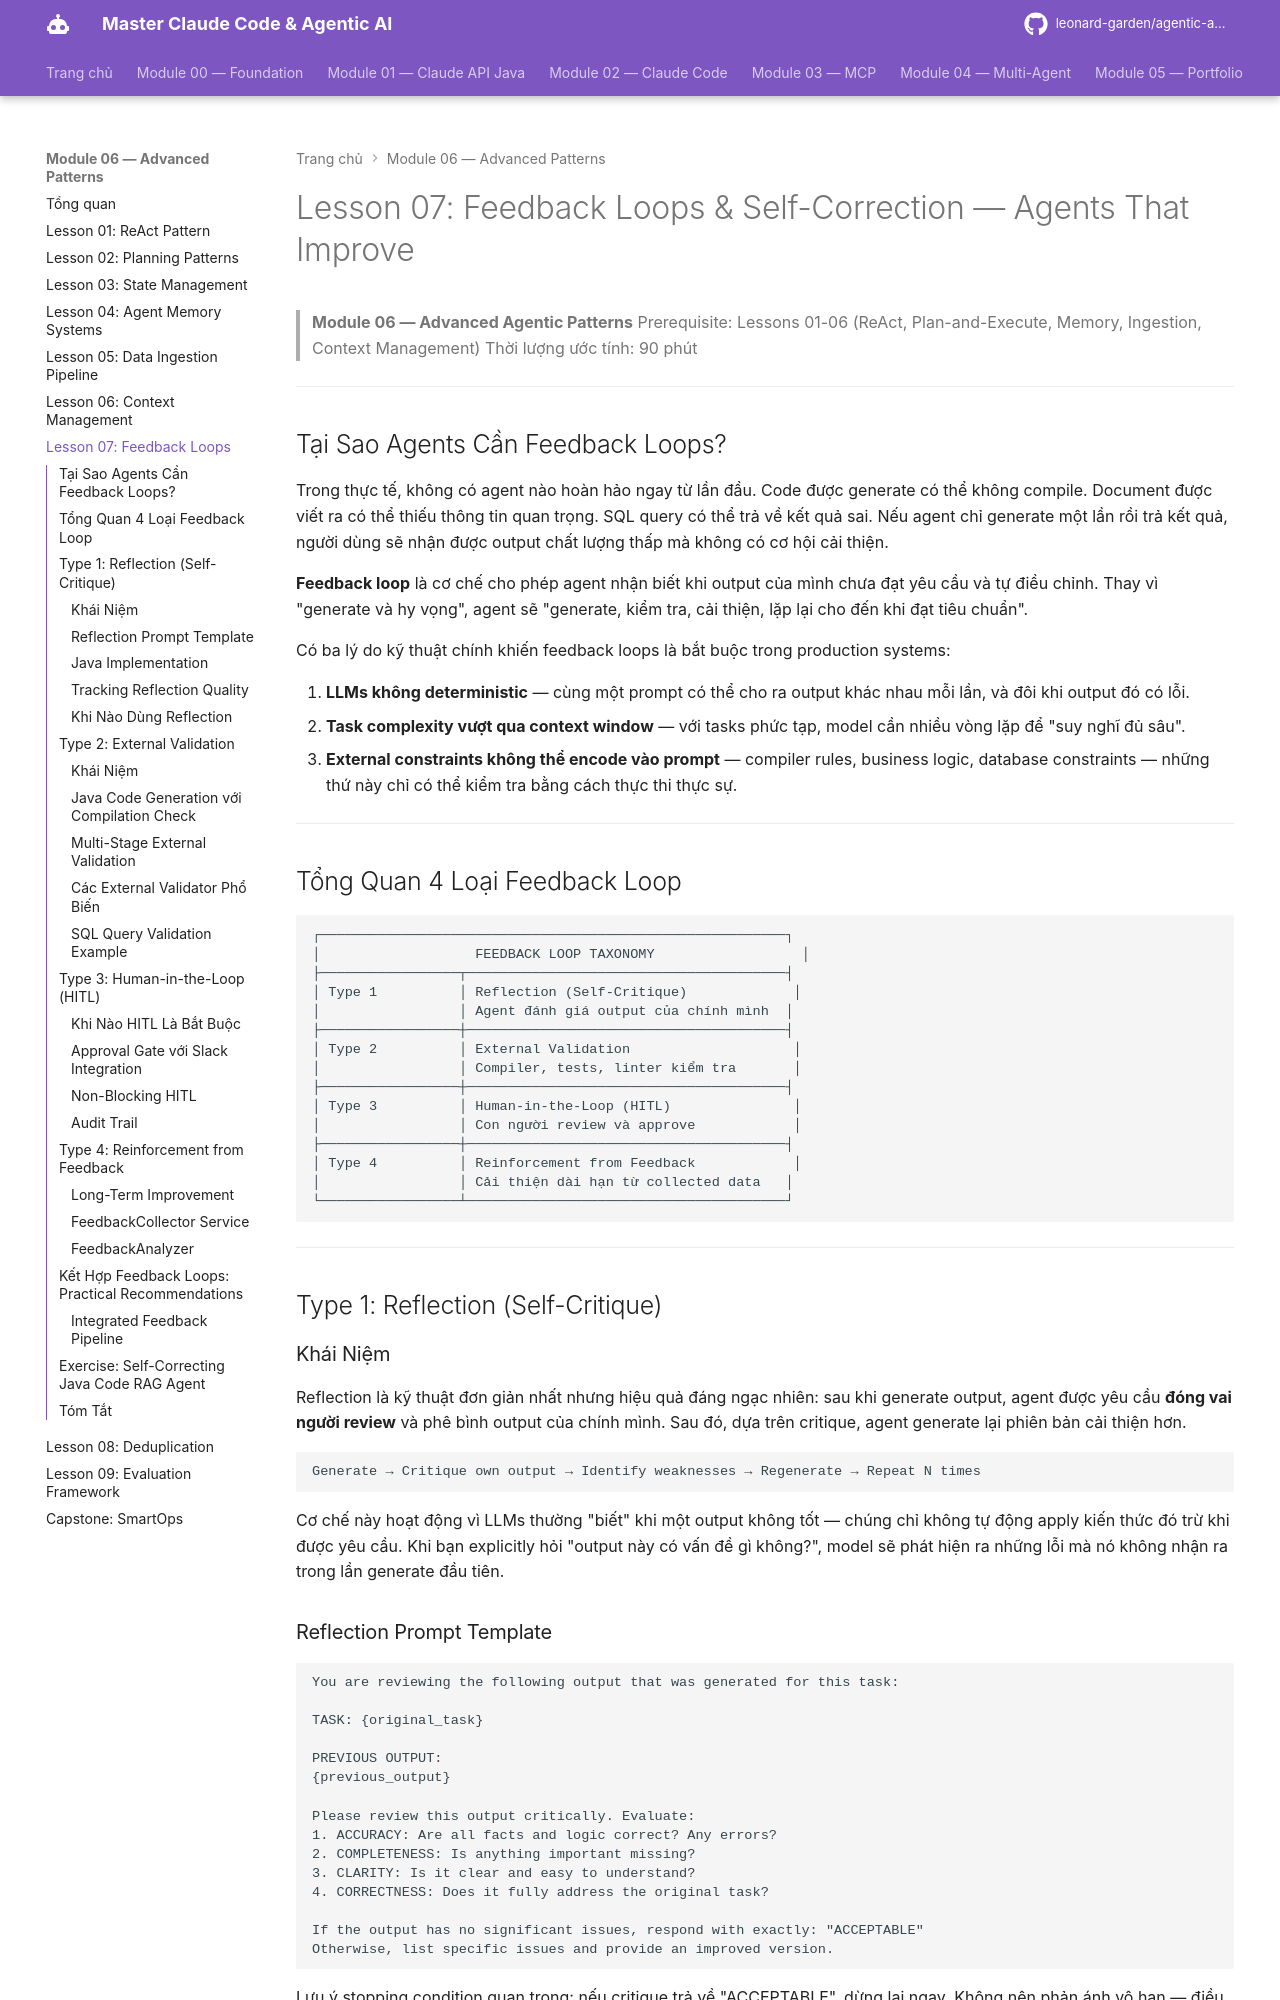

repository: leonard-garden/agentic-ai-course · page: module-06-advanced-patterns/lessons/07-feedback-loops/index.html · generator: mkdocs

# Lesson 07: Feedback Loops & Self-Correction — Agents That Improve

> **Module 06 — Advanced Agentic Patterns**
> Prerequisite: Lessons 01-06 (ReAct, Plan-and-Execute, Memory, Ingestion, Context Management)
> Thời lượng ước tính: 90 phút

---

## Tại Sao Agents Cần Feedback Loops?

Trong thực tế, không có agent nào hoàn hảo ngay từ lần đầu. Code được generate có thể không compile. Document được viết ra có thể thiếu thông tin quan trọng. SQL query có thể trả về kết quả sai. Nếu agent chỉ generate một lần rồi trả kết quả, người dùng sẽ nhận được output chất lượng thấp mà không có cơ hội cải thiện.

**Feedback loop** là cơ chế cho phép agent nhận biết khi output của mình chưa đạt yêu cầu và tự điều chỉnh. Thay vì "generate và hy vọng", agent sẽ "generate, kiểm tra, cải thiện, lặp lại cho đến khi đạt tiêu chuẩn".

Có ba lý do kỹ thuật chính khiến feedback loops là bắt buộc trong production systems:

1. **LLMs không deterministic** — cùng một prompt có thể cho ra output khác nhau mỗi lần, và đôi khi output đó có lỗi.
2. **Task complexity vượt qua context window** — với tasks phức tạp, model cần nhiều vòng lặp để "suy nghĩ đủ sâu".
3. **External constraints không thể encode vào prompt** — compiler rules, business logic, database constraints — những thứ này chỉ có thể kiểm tra bằng cách thực thi thực sự.

---

## Tổng Quan 4 Loại Feedback Loop

```
┌─────────────────────────────────────────────────────────┐
│                   FEEDBACK LOOP TAXONOMY                  │
├─────────────────┬───────────────────────────────────────┤
│ Type 1          │ Reflection (Self-Critique)             │
│                 │ Agent đánh giá output của chính mình  │
├─────────────────┼───────────────────────────────────────┤
│ Type 2          │ External Validation                    │
│                 │ Compiler, tests, linter kiểm tra       │
├─────────────────┼───────────────────────────────────────┤
│ Type 3          │ Human-in-the-Loop (HITL)               │
│                 │ Con người review và approve            │
├─────────────────┼───────────────────────────────────────┤
│ Type 4          │ Reinforcement from Feedback            │
│                 │ Cải thiện dài hạn từ collected data   │
└─────────────────┴───────────────────────────────────────┘
```

---

## Type 1: Reflection (Self-Critique)

### Khái Niệm

Reflection là kỹ thuật đơn giản nhất nhưng hiệu quả đáng ngạc nhiên: sau khi generate output, agent được yêu cầu **đóng vai người review** và phê bình output của chính mình. Sau đó, dựa trên critique, agent generate lại phiên bản cải thiện hơn.

```
Generate → Critique own output → Identify weaknesses → Regenerate → Repeat N times
```

Cơ chế này hoạt động vì LLMs thường "biết" khi một output không tốt — chúng chỉ không tự động apply kiến thức đó trừ khi được yêu cầu. Khi bạn explicitly hỏi "output này có vấn đề gì không?", model sẽ phát hiện ra những lỗi mà nó không nhận ra trong lần generate đầu tiên.
